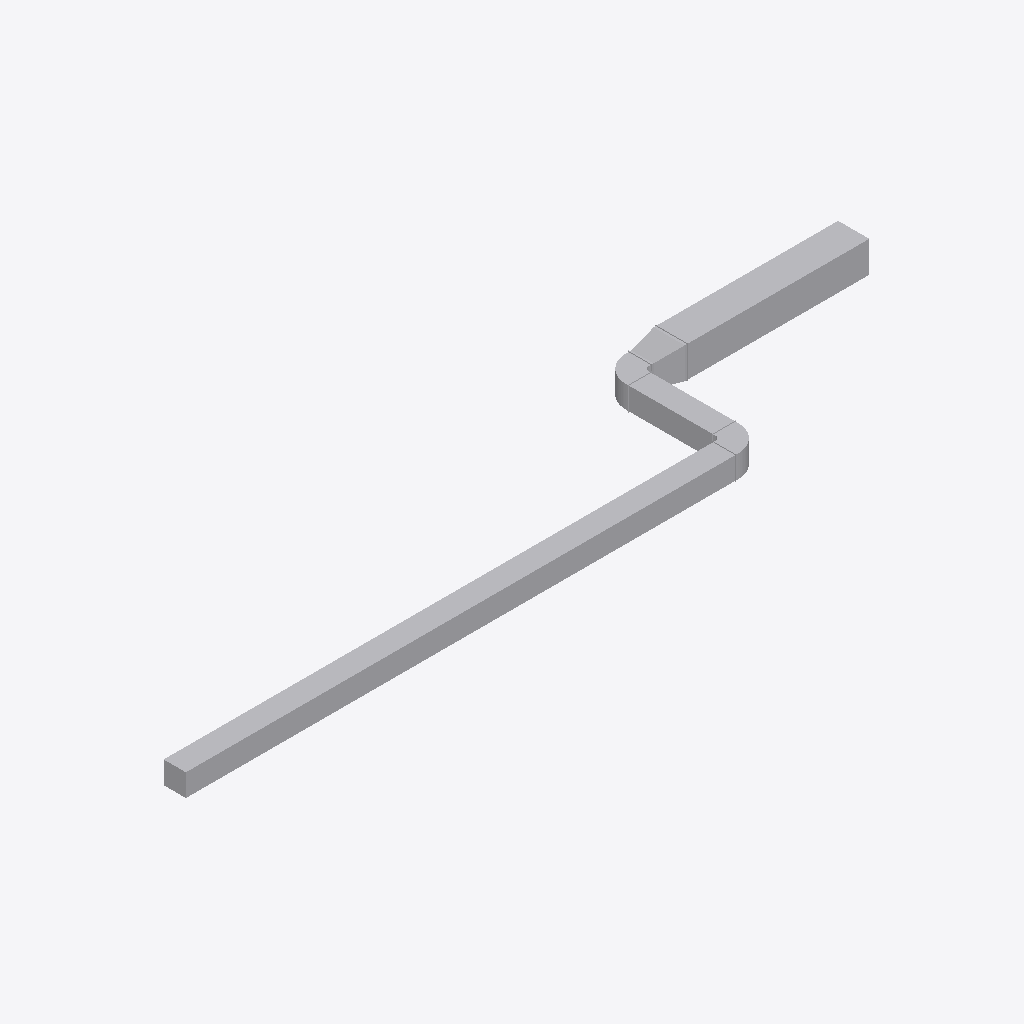
Isometric view of an IFC building model (IFC-SPF (STEP), schema IFC4, length unit millimetre), seen from the south-west, elements coloured by IFC class: 6 other elements (light grey).
Extent 17.9 m × 3.3 m × 0.7 m (x, y, z). Storeys (2): Ebene 0 at 0.00 m; Ebene 1 at 3.00 m. Elements (6): 3 IfcDuctFitting, 3 IfcDuctSegment.

HEADER;
FILE_DESCRIPTION(('ViewDefinition[DesignTransferView]'),'2;1');
FILE_NAME('/dev/null','2025-06-05T21:15:05+02:00',(''),(''),'IfcOpenShell 0.8.2','IfcOpenShell 0.8.2','Nobody');
FILE_SCHEMA(('IFC4'));
ENDSEC;
DATA;
#167=IFCPROJECT('0pSMCvZjz7CfEkjB_cFPoC',#158,'2018-03',$,$,'Projektname','TEMPLATE',(#162),#273);
#182=IFCSITE('0pSMCvZjz7CfEkjB_cFPoE',#158,'Default',$,$,#181,$,$,.ELEMENT.,(48,8,15,359802),(11,34,47,783432),0.0,$,$);
#172=IFCBUILDING('0pSMCvZjz7CfEkjB_cFPoD',#158,'',$,$,#170,$,'',.ELEMENT.,$,$,#171);
#175=IFCBUILDINGSTOREY('2o4x$k7$z43xcBKegF6GKg',#158,'Ebene 0',$,'Ebene:Ebene Allgemein',#174,$,'Ebene 0',.ELEMENT.,0.0);
#179=IFCBUILDINGSTOREY('2ui_Fcu7r5sQf9f7KsR5T$',#158,'Ebene 1',$,'Ebene:Ebene Allgemein',#178,$,'Ebene 1',.ELEMENT.,3000.0);
#78=IFCDUCTSEGMENT('0tAsVAvJnAUBCUcLgH_xX2',#158,'Rechteck:Bogen - Stutzen:7365384',$,'Rechteck:Bogen - Stutzen',#184,#201,'7365384',.NOTDEFINED.);
#31=IFCDUCTSEGMENT('0xBEO69f1Bi8OlG7l8MVZ_',#158,'Rechteck:Bogen - Stutzen:7365757',$,'Rechteck:Bogen - Stutzen',#140,#30,'7365757',.NOTDEFINED.);
#90=IFCDUCTSEGMENT('0xBEO69f1Bi8OlG7l8MVZ2',#158,'Rechteck:Bogen - Stutzen:7365697',$,'Rechteck:Bogen - Stutzen',#80,#89,'7365697',.NOTDEFINED.);
#224=IFCDUCTFITTING('0xBEO69f1Bi8OlG7l8MVWZ',#158,'Übergang rechteck UA:Standard:7365792',$,'Übergang rechteck UA:Standard',#223,#220,'7365792',.NOTDEFINED.);
#138=IFCDUCTFITTING('0xBEO69f1Bi8OlG7l8MVZ8',#158,'Bogen rechteck BS:Standard:7365707',$,'Bogen rechteck BS:Standard',#137,#134,'7365707',.NOTDEFINED.);
#37=IFCDUCTFITTING('0xBEO69f1Bi8OlG7l8MVW7',#158,'Bogen rechteck BS:Standard:7365764',$,'Bogen rechteck BS:Standard',#276,#33,'7365764',.NOTDEFINED.);
ENDSEC;
